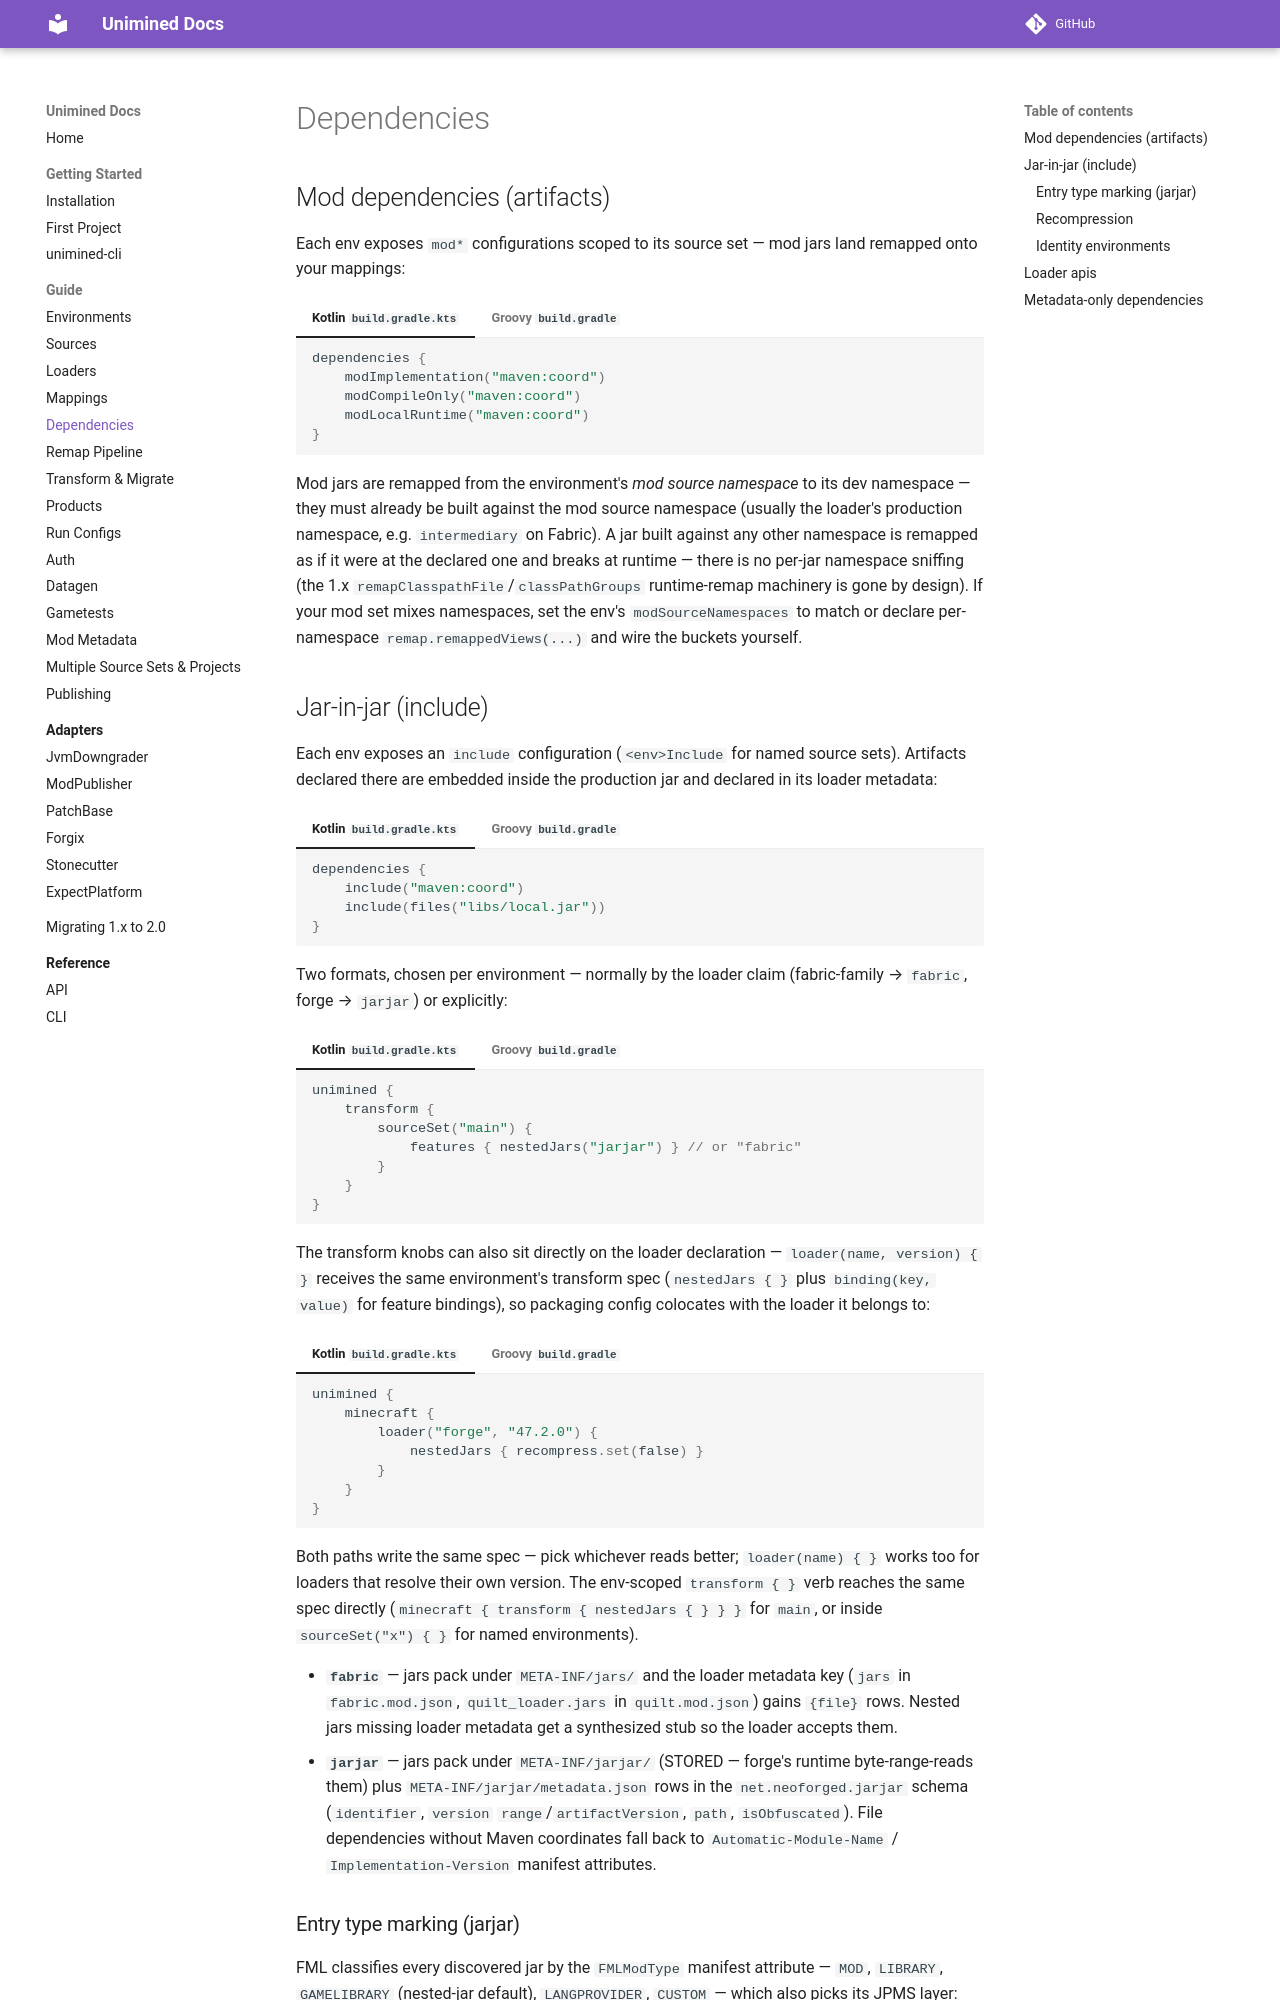

repository: unimined/Unimined · page: docs/2.0.0/guide/dependencies/index.html · generator: mkdocs

# Dependencies

## Mod dependencies (artifacts)

Each env exposes `mod*` configurations scoped to its source set —
mod jars land remapped onto your mappings:

=== "Kotlin `build.gradle.kts`"
    ```kotlin
    dependencies {
        modImplementation("maven:coord")
        modCompileOnly("maven:coord")
        modLocalRuntime("maven:coord")
    }
    ```

=== "Groovy `build.gradle`"
    ```groovy
    dependencies {
        modImplementation("maven:coord")
        modCompileOnly("maven:coord")
        modLocalRuntime("maven:coord")
    }
    ```

Mod jars are remapped from the environment's *mod source namespace*
to its dev namespace — they must already be built against the mod
source namespace (usually the loader's production namespace, e.g.
`intermediary` on Fabric). A jar built against any other namespace is
remapped as if it were at the declared one and breaks at runtime —
there is no per-jar namespace sniffing (the 1.x
`remapClasspathFile`/`classPathGroups` runtime-remap machinery is
gone by design). If your mod set mixes namespaces, set the env's
`modSourceNamespaces` to match or declare per-namespace
`remap.remappedViews(...)` and wire the buckets yourself.

## Jar-in-jar (include)

Each env exposes an `include` configuration (`<env>Include` for named
source sets). Artifacts declared there are embedded inside the
production jar and declared in its loader metadata:

=== "Kotlin `build.gradle.kts`"
    ```kotlin
    dependencies {
        include("maven:coord")
        include(files("libs/local.jar"))
    }
    ```

=== "Groovy `build.gradle`"
    ```groovy
    dependencies {
        include("maven:coord")
        include(files("libs/local.jar"))
    }
    ```

Two formats, chosen per environment — normally by the loader claim
(fabric-family → `fabric`, forge → `jarjar`) or explicitly:

=== "Kotlin `build.gradle.kts`"
    ```kotlin
    unimined {
        transform {
            sourceSet("main") {
                features { nestedJars("jarjar") } // or "fabric"
            }
        }
    }
    ```

=== "Groovy `build.gradle`"
    ```groovy
    unimined {
        transform {
            sourceSet("main") {
                features { nestedJars("jarjar") } // or "fabric"
            }
        }
    }
    ```

The transform knobs can also sit directly on the loader declaration —
`loader(name, version) { }` receives the same environment's transform
spec (`nestedJars { }` plus `binding(key, value)` for feature
bindings), so packaging config colocates with the loader it belongs
to:

=== "Kotlin `build.gradle.kts`"
    ```kotlin
    unimined {
        minecraft {
            loader("forge", "47.2.0") {
                nestedJars { recompress.set(false) }
            }
        }
    }
    ```

=== "Groovy `build.gradle`"
    ```groovy
    unimined {
        minecraft {
            loader("forge", "47.2.0") {
                nestedJars { recompress.set(false) }
            }
        }
    }
    ```

Both paths write the same spec — pick whichever reads better;
`loader(name) { }` works too for loaders that resolve their own
version. The env-scoped `transform { }` verb reaches the same spec
directly (`minecraft { transform { nestedJars { } } }` for `main`,
or inside `sourceSet("x") { }` for named environments).

- **`fabric`** — jars pack under `META-INF/jars/` and the loader
  metadata key (`jars` in `fabric.mod.json`, `quilt_loader.jars` in
  `quilt.mod.json`) gains `{file}` rows. Nested jars missing loader
  metadata get a synthesized stub so the loader accepts them.
- **`jarjar`** — jars pack under `META-INF/jarjar/` (STORED — forge's
  runtime byte-range-reads them) plus `META-INF/jarjar/metadata.json`
  rows in the `net.neoforged.jarjar` schema (`identifier`, `version`
  `range`/`artifactVersion`, `path`, `isObfuscated`). File
  dependencies without Maven coordinates fall back to
  `Automatic-Module-Name` / `Implementation-Version` manifest
  attributes.
